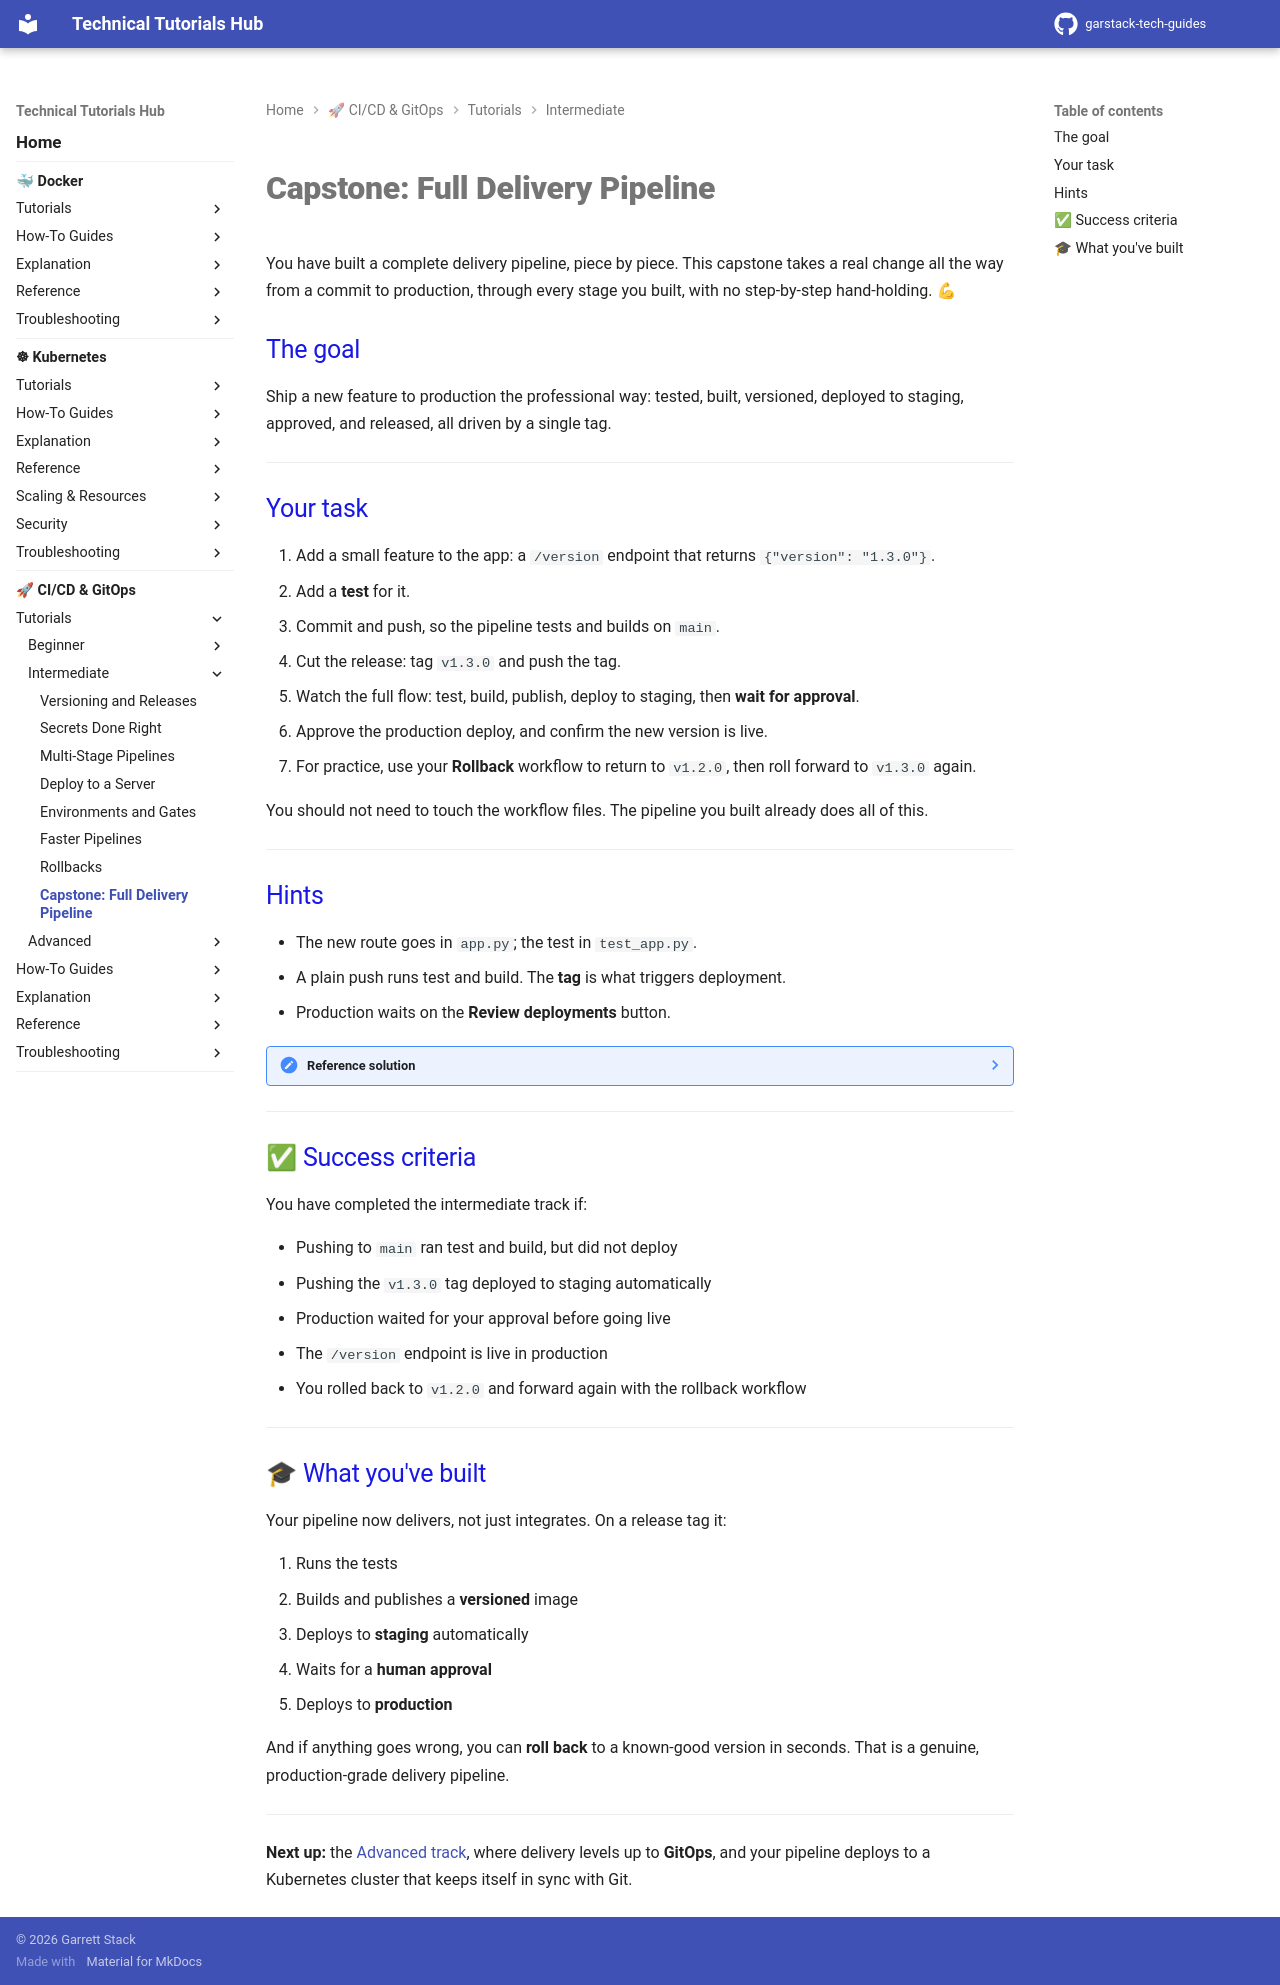

repository: garstack1/gstack-tech-guides · page: cicd/tutorials/intermediate/capstone/index.html · generator: mkdocs

# Capstone: Full Delivery Pipeline

You have built a complete delivery pipeline, piece by piece. This capstone takes a real change all the way from a commit to production, through every stage you built, with no step-by-step hand-holding. 💪

## The goal

Ship a new feature to production the professional way: tested, built, versioned, deployed to staging, approved, and released, all driven by a single tag.

---

## Your task

1. Add a small feature to the app: a `/version` endpoint that returns `{"version": "1.3.0"}`.
2. Add a **test** for it.
3. Commit and push, so the pipeline tests and builds on `main`.
4. Cut the release: tag `v1.3.0` and push the tag.
5. Watch the full flow: test, build, publish, deploy to staging, then **wait for approval**.
6. Approve the production deploy, and confirm the new version is live.
7. For practice, use your **Rollback** workflow to return to `v1.2.0`, then roll forward to `v1.3.0` again.

You should not need to touch the workflow files. The pipeline you built already does all of this.

---

## Hints

- The new route goes in `app.py`; the test in `test_app.py`.
- A plain push runs test and build. The **tag** is what triggers deployment.
- Production waits on the **Review deployments** button.

??? note "Reference solution"

    Add to `app.py`:

    ```python
    @app.route("/version")
    def version():
        return {"version": "1.3.0"}
    ```

    Add to `test_app.py`:

    ```python
    def test_version_endpoint():
        client = app.test_client()
        response = client.get("/version")
        assert response.status_code == 200
        assert response.get_json() == {"version": "1.3.0"}
    ```

    Push and release:

    ```bash
    git add .
    git commit -m "Add version endpoint"
    git push
    git tag v1.3.0
    git push origin v1.3.0
    ```

    Then approve the production deploy in the Actions tab.

---

## ✅ Success criteria

You have completed the intermediate track if:

- Pushing to `main` ran test and build, but did not deploy
- Pushing the `v1.3.0` tag deployed to staging automatically
- Production waited for your approval before going live
- The `/version` endpoint is live in production
- You rolled back to `v1.2.0` and forward again with the rollback workflow

---

## 🎓 What you've built

Your pipeline now delivers, not just integrates. On a release tag it:

1. Runs the tests
2. Builds and publishes a **versioned** image
3. Deploys to **staging** automatically
4. Waits for a **human approval**
5. Deploys to **production**

And if anything goes wrong, you can **roll back** to a known-good version in seconds. That is a genuine, production-grade delivery pipeline.

---

**Next up:** the [Advanced track](../advanced/index.md), where delivery levels up to **GitOps**, and your pipeline deploys to a Kubernetes cluster that keeps itself in sync with Git.
